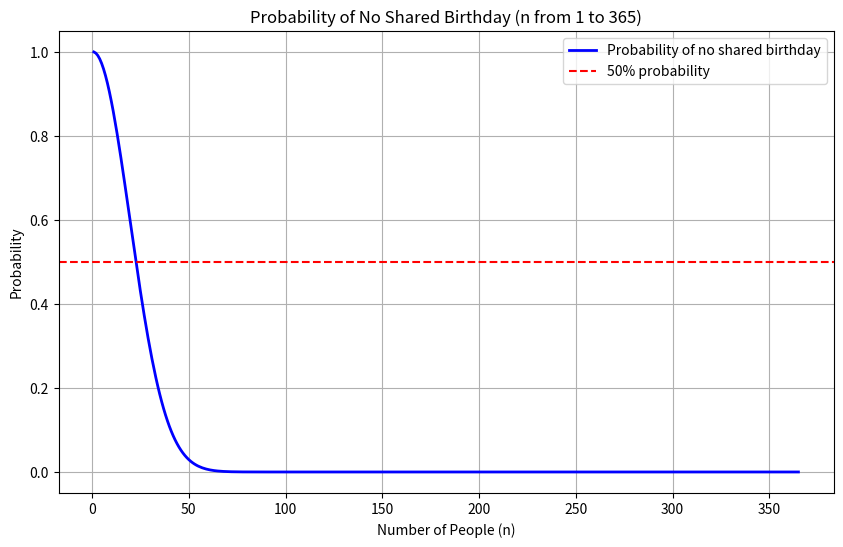

Python code for this plot:
import numpy as np
import matplotlib.pyplot as plt

def birthday_paradox_probability(n):
    probability = 1.0
    for i in range(n):
        probability *= (365 - i) / 365
    return probability

# 生成 n 从 1 到 365 的概率数据，并打印每个n对应的概率
n_values = np.arange(1, 366)
probabilities = []

for n in n_values:
    prob = birthday_paradox_probability(n)
    probabilities.append(prob)
    print(f"n = {n}, Probability of no shared birthday = {prob:.6f}")

# 创建图形
plt.figure(figsize=(10, 6))
plt.plot(n_values, probabilities, label="Probability of no shared birthday", color="blue", linewidth=2)
plt.xlabel("Number of People (n)")
plt.ylabel("Probability")
plt.title("Probability of No Shared Birthday (n from 1 to 365)")
plt.grid(True)
plt.axhline(y=0.5, color='r', linestyle='--', label="50% probability")
plt.legend()

# 显示图形
plt.show()

